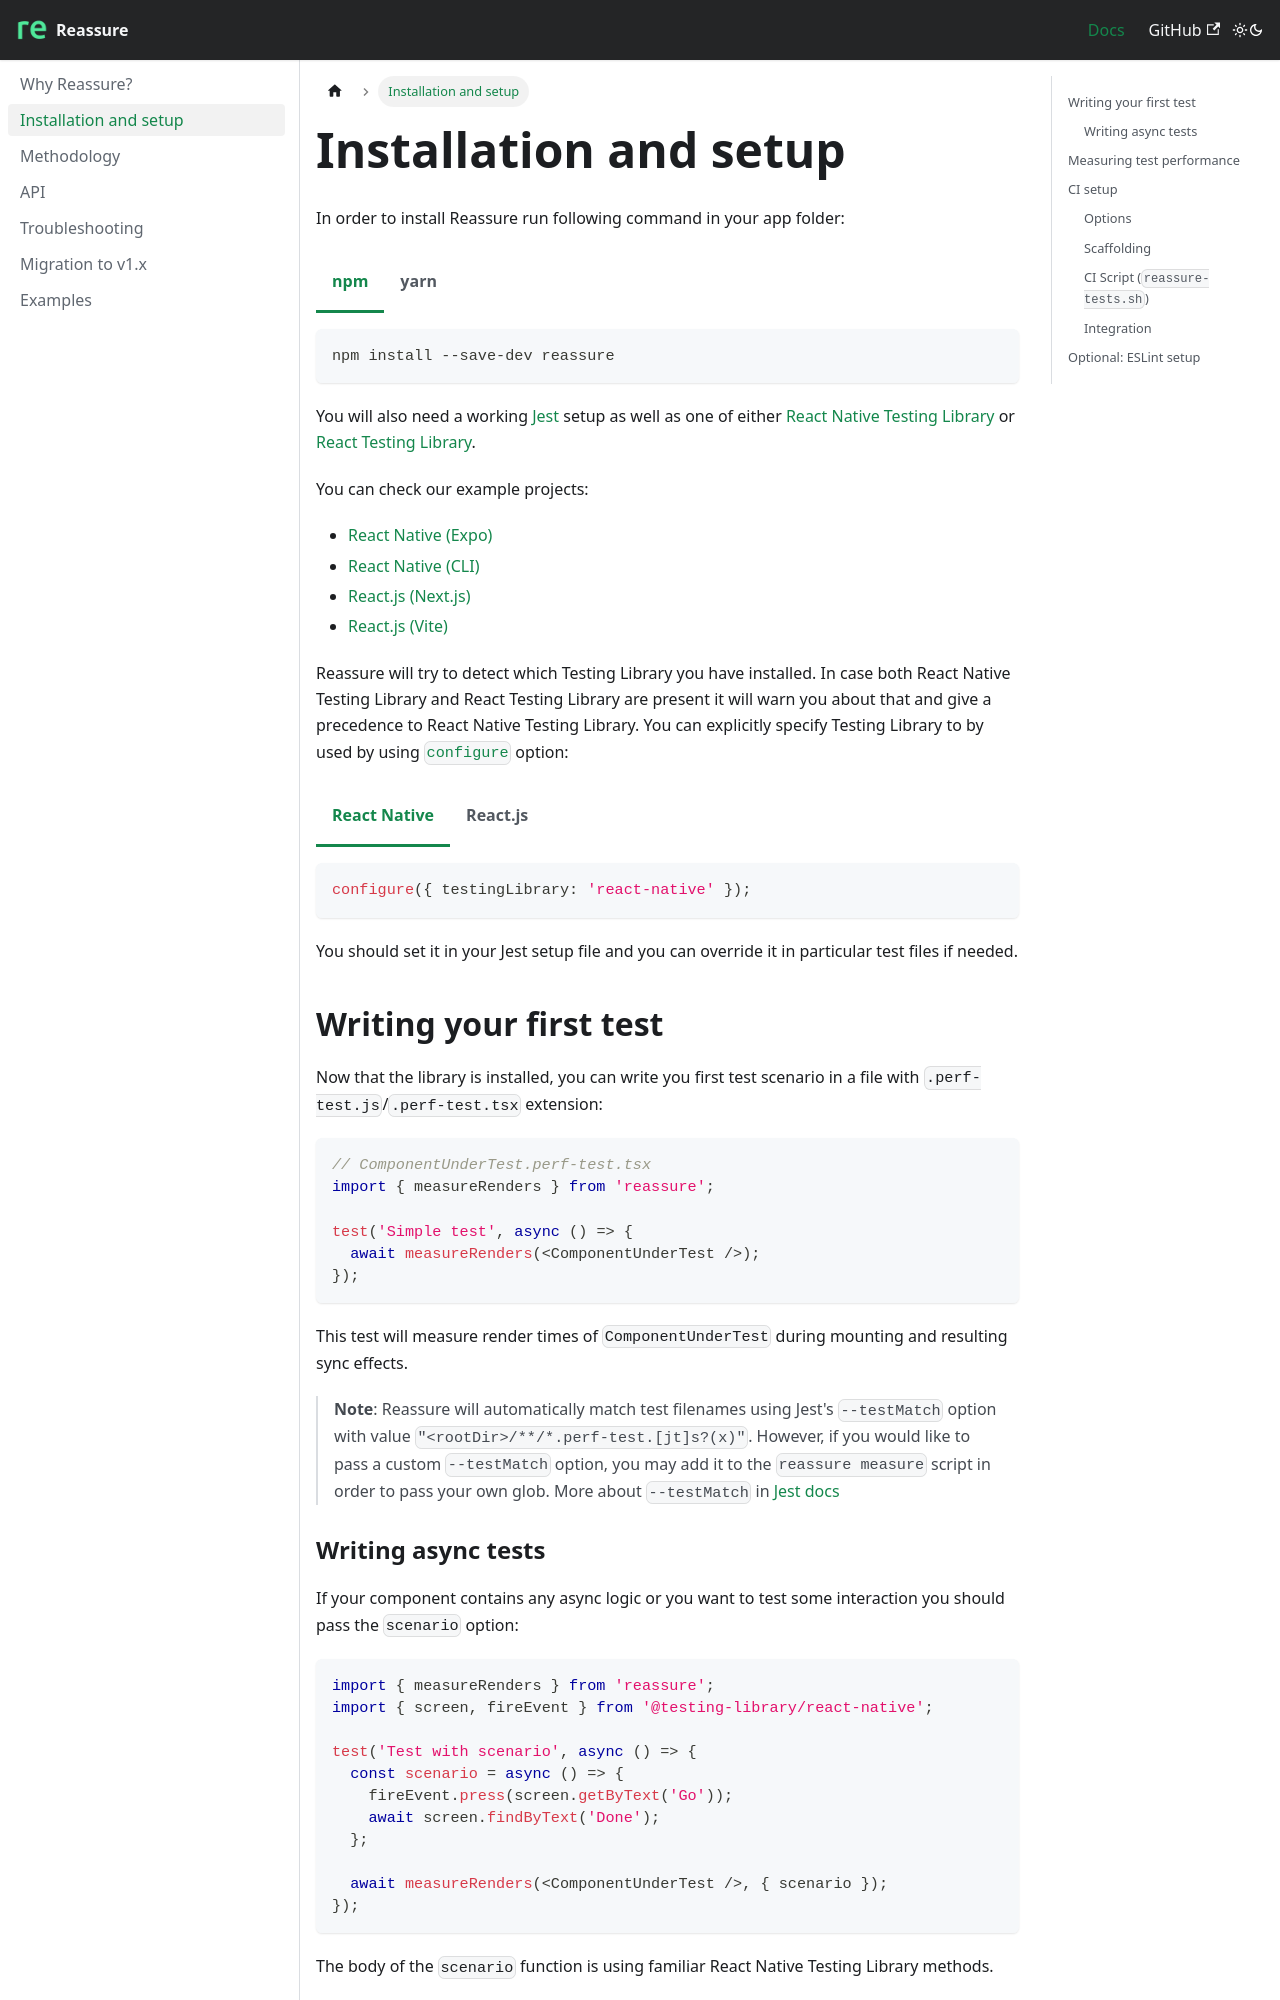

repository: callstack/reassure · page: docs/installation/index.html · generator: docusaurus

---
sidebar_position: 2
---

import Tabs from '@theme/Tabs';
import TabItem from '@theme/TabItem';

# Installation and setup

In order to install Reassure run following command in your app folder:

<Tabs>
<TabItem value="npm" label="npm">
```sh
npm install --save-dev reassure
```
</TabItem>
<TabItem value="yarn" label="yarn">
```sh
yarn add --dev reassure
```
</TabItem>
</Tabs>

You will also need a working [Jest](https://jestjs.io/docs/getting-started) setup as well as one of either [React Native Testing Library](https://github.com/callstack/react-native-testing-library#installation) or [React Testing Library](https://testing-library.com/docs/react-testing-library/intro).

You can check our example projects:

- [React Native (Expo)](https://github.com/callstack/reassure-examples/tree/main/examples/native-expo)
- [React Native (CLI)](https://github.com/callstack/reassure-examples/tree/main/examples/native-cli)
- [React.js (Next.js)](https://github.com/callstack/reassure-examples/tree/main/examples/web-nextjs)
- [React.js (Vite)](https://github.com/callstack/reassure-examples/tree/main/examples/web-vite)

Reassure will try to detect which Testing Library you have installed. In case both React Native Testing Library and React Testing Library are present it will
warn you about that and give a precedence to React Native Testing Library. You can explicitly specify Testing Library to by used by using [`configure`](#configure-function) option:

<Tabs>
<TabItem value="react-native" label="React Native">
```ts
configure({ testingLibrary: 'react-native' });
```
</TabItem>
<TabItem value="react" label="React.js">
```ts
configure({ testingLibrary: 'react' });
```
</TabItem>
</Tabs>

You should set it in your Jest setup file and you can override it in particular test files if needed.

## Writing your first test

Now that the library is installed, you can write you first test scenario in a file with `.perf-test.js`/`.perf-test.tsx` extension:

```ts
// ComponentUnderTest.perf-test.tsx
import { measureRenders } from 'reassure';

test('Simple test', async () => {
  await measureRenders(<ComponentUnderTest />);
});
```

This test will measure render times of `ComponentUnderTest` during mounting and resulting sync effects.

> **Note**: Reassure will automatically match test filenames using Jest's `--testMatch` option with value `"<rootDir>/**/*.perf-test.[jt]s?(x)"`. However, if you would like to pass a custom `--testMatch` option, you may add it to the `reassure measure` script in order to pass your own glob. More about `--testMatch` in [Jest docs](https://jestjs.io/docs/configuration#testmatch-arraystring)
